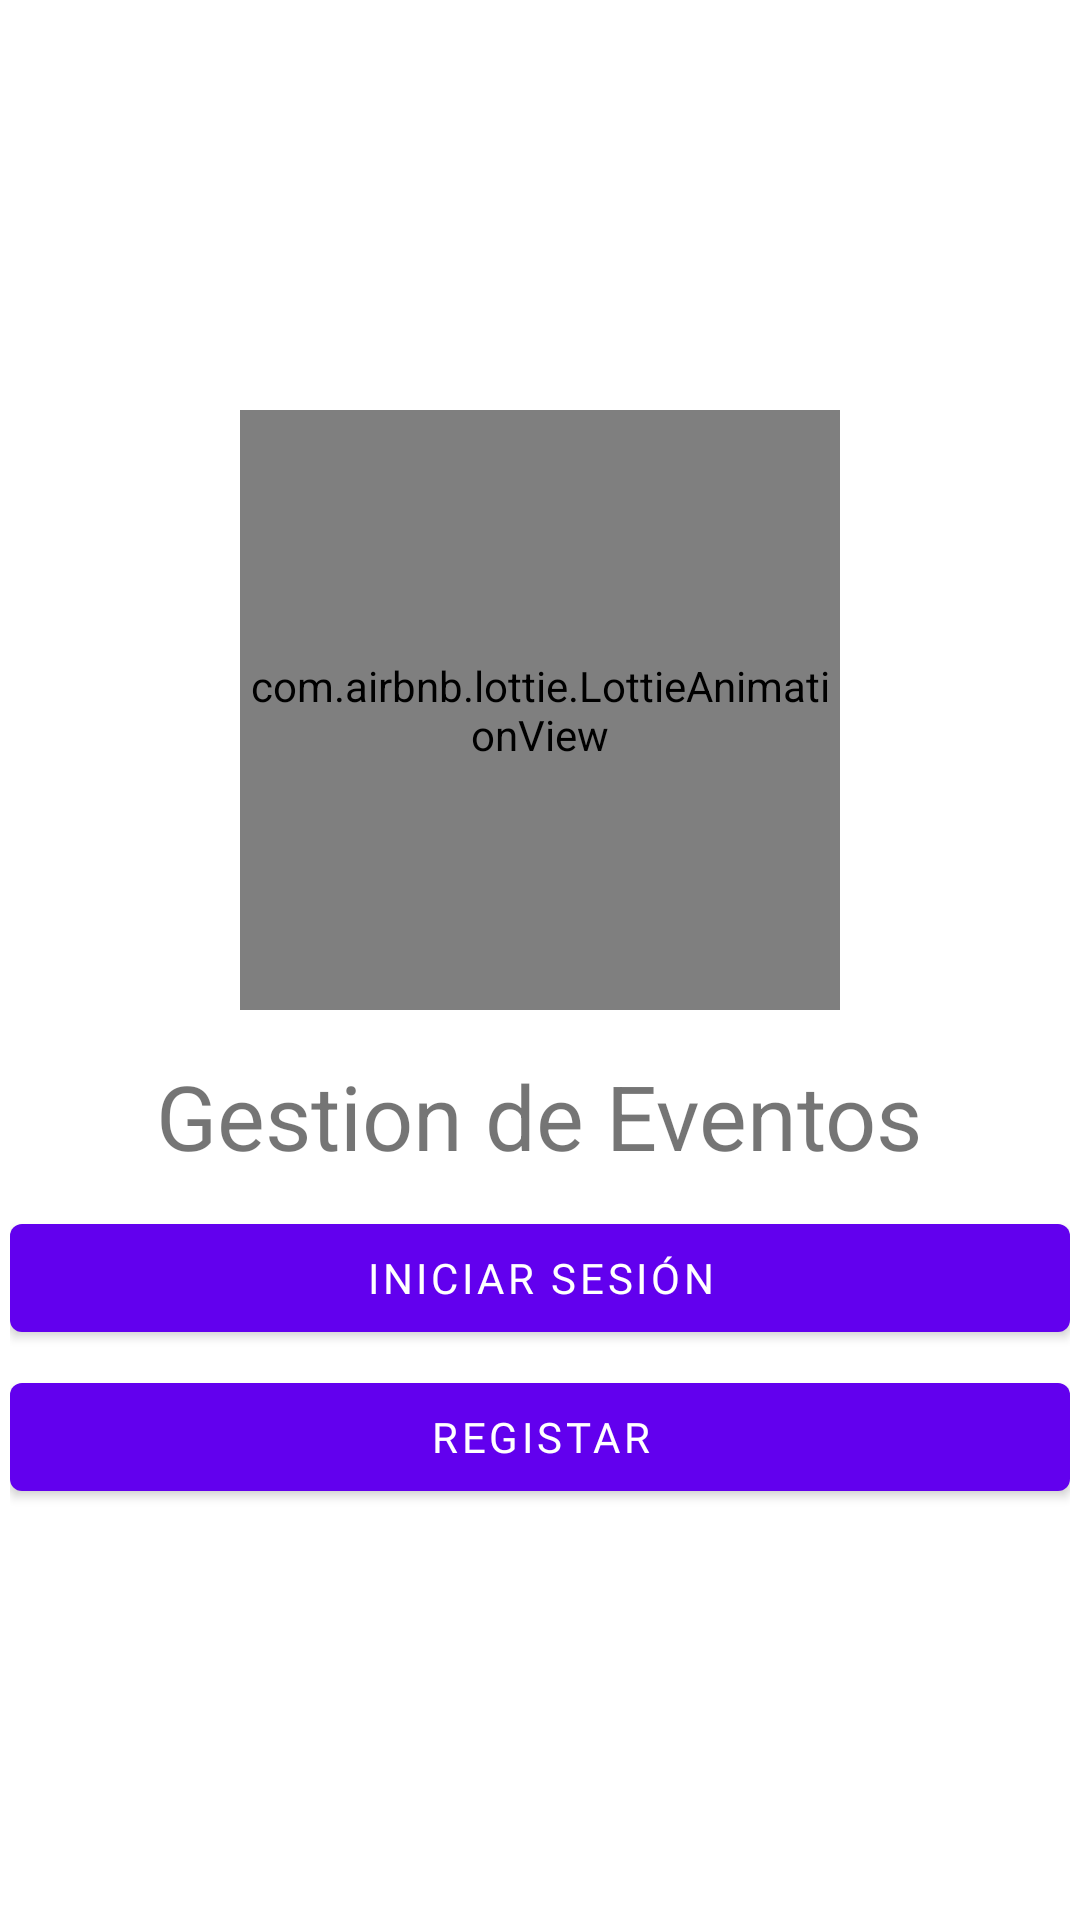

Write the Android layout XML for this screen, with the resource values it uses.
<!-- AndroidManifest.xml: activity theme Base.Theme.Gestion_Eventos2 -->
<!-- res/layout/activity_main.xml -->
<?xml version="1.0" encoding="utf-8"?>
<RelativeLayout
    xmlns:android="http://schemas.android.com/apk/res/android"
    xmlns:app="http://schemas.android.com/apk/res-auto"
    xmlns:tools="http://schemas.android.com/tools"
    android:layout_width="match_parent"
    android:layout_height="match_parent"
    tools:context=".MainActivity">

    <androidx.appcompat.widget.LinearLayoutCompat
        android:layout_width="match_parent"
        android:layout_height="match_parent"
        android:orientation="vertical"
        android:padding="10px"
        android:gravity="center">
        <com.airbnb.lottie.LottieAnimationView
            android:layout_width="200dp"
            android:layout_height="200dp"
            app:lottie_imageAssetsFolder="assets"
            app:lottie_fileName="event.json"
            app:lottie_loop="true"
            app:lottie_autoPlay="true"/>
        <TextView
            android:text="@string/app_name"
            android:textSize="30dp"
            android:layout_marginTop="15dp"

            android:layout_width="wrap_content"
            android:layout_height="wrap_content"/>
        <Button
            android:id="@+id/btn_login"
            android:text="@string/btn_login"
            android:layout_marginTop="10dp"
            android:fontFamily="@font/worksans"
            android:layout_width="match_parent"
            android:layout_height="wrap_content"
            />
        <Button
            android:id="@+id/btn_register"
            android:text="@string/btn_register"
            android:layout_marginTop="5dp"
            android:fontFamily="@font/worksans"
            android:layout_width="match_parent"
            android:layout_height="wrap_content"
            />
    </androidx.appcompat.widget.LinearLayoutCompat>

</RelativeLayout>
<!-- resources referenced by this layout -->
<resources>
  <string name="app_name">Gestion de Eventos</string>
  <string name="btn_login">Iniciar Sesión</string>
  <string name="btn_register">Registar</string>
  <style name="Base.Theme.Gestion_Eventos2" parent="Theme.MaterialComponents.Light.NoActionBar">
      </style>
</resources>
